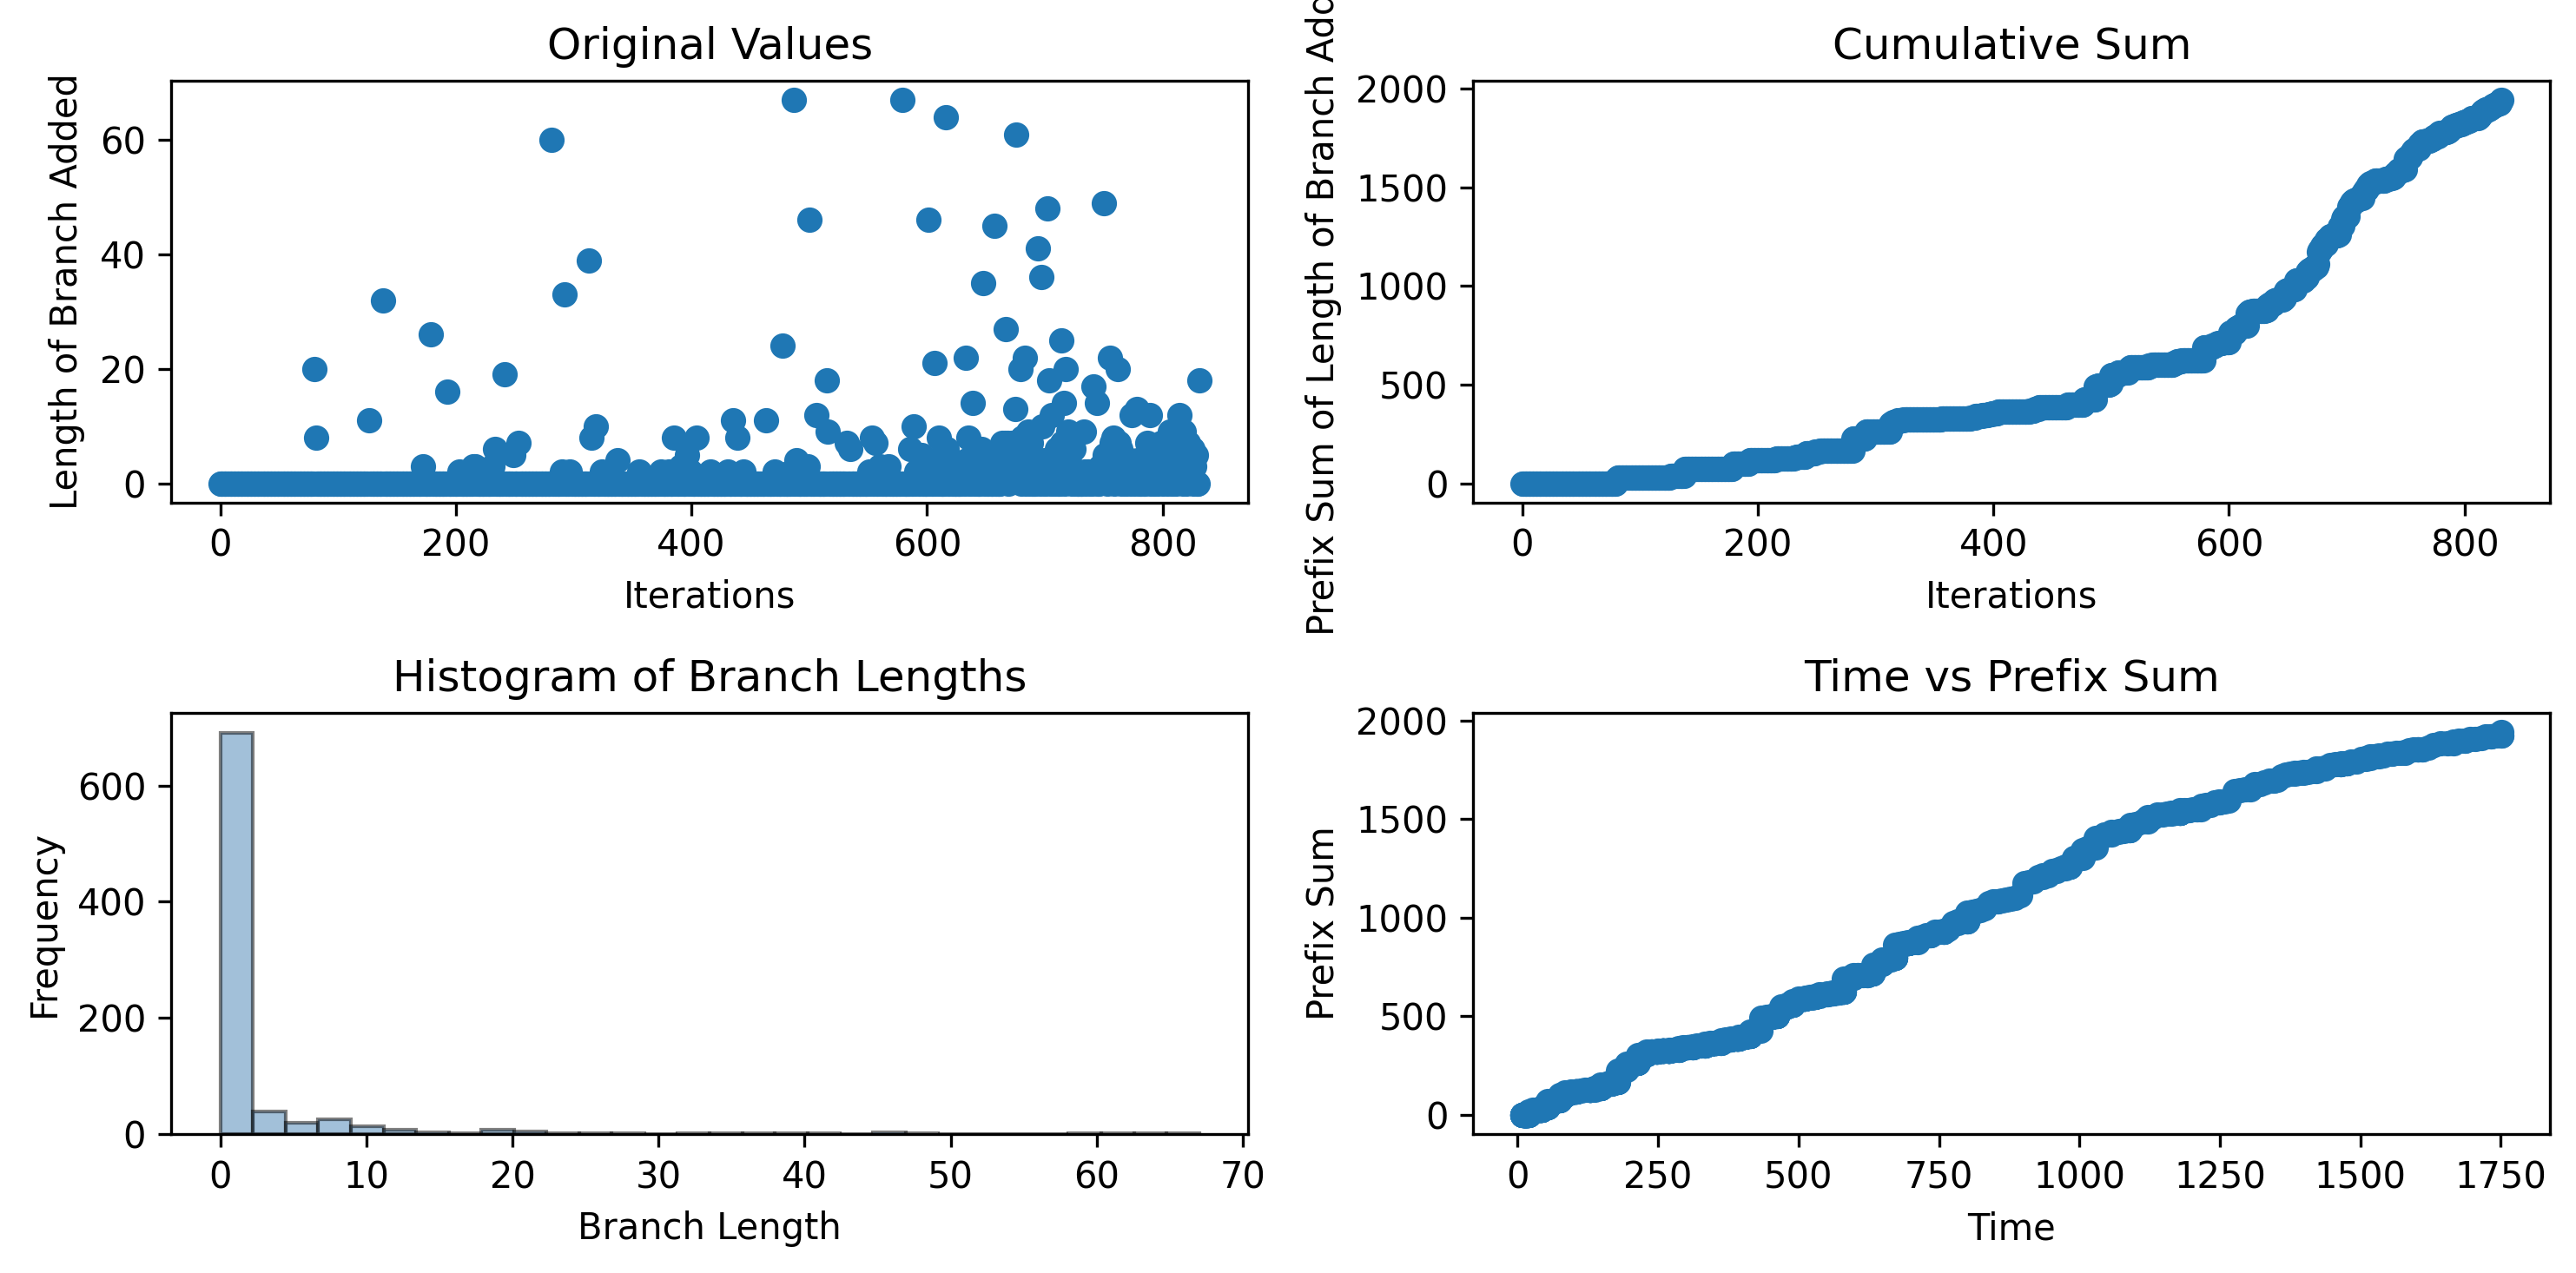

Data behind this chart, as committed beside it:
0, 0, 0, 0, 0, 0, 0, 0, 0, 0, 0, 0, 0, 0, 0, 0, 0, 0, 0, 0, 0, 0, 0, 0
8.203, 8.203, 8.203, 8.516, 8.799, 8.799, 9.08, 9.35, 9.642, 9.642, 9.928, 10.23, 10.53, 10.82, 11.09, 11.09, 11.09, 11.34, 11.34, 11.34, 11.6, 11.86, 12.11, 12.11
